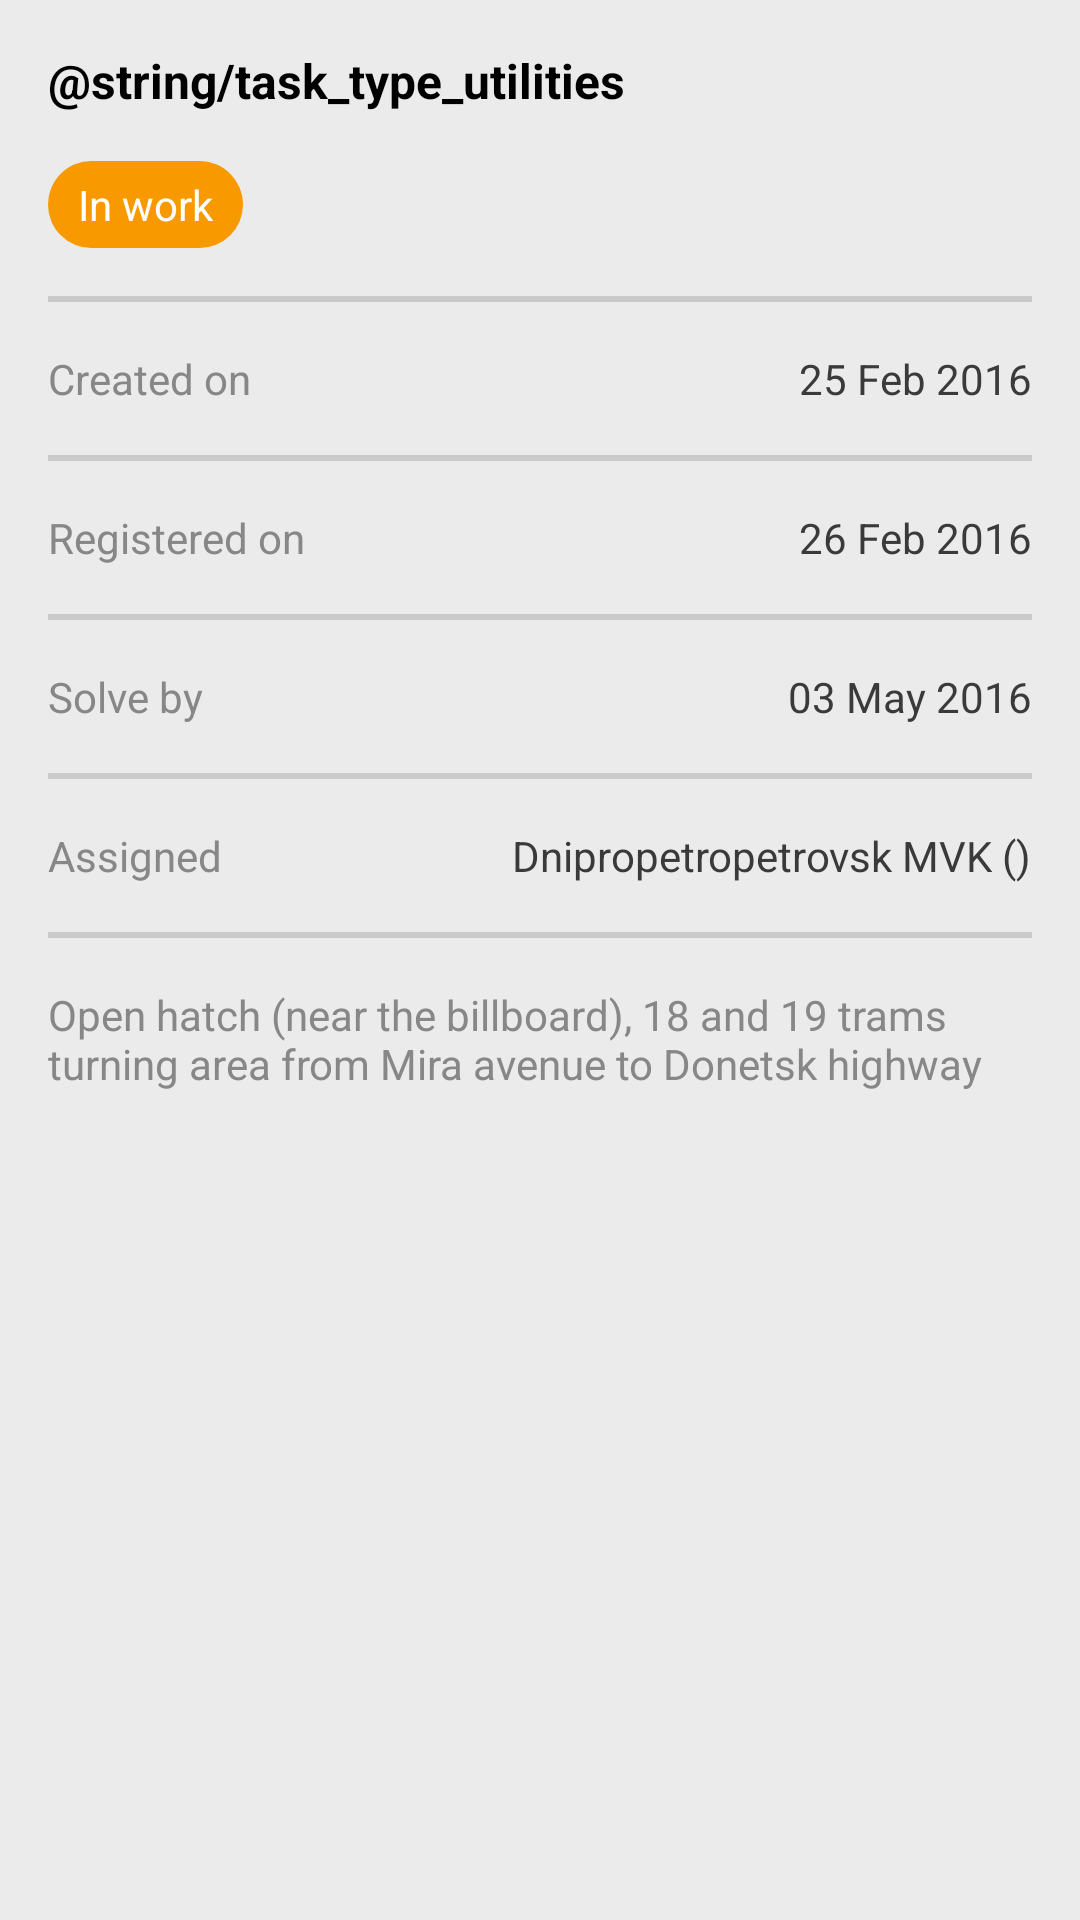

The Android layout XML behind this screen, and the referenced resources:
<!-- AndroidManifest.xml: activity theme TaskActivity -->
<!-- res/layout/activity_task.xml -->
<?xml version="1.0" encoding="utf-8"?>
<LinearLayout xmlns:android="http://schemas.android.com/apk/res/android"
    xmlns:tools="http://schemas.android.com/tools"
    android:layout_width="match_parent"
    android:layout_height="match_parent"
    android:background="@color/bg_color"
    tools:context=".activity.TaskActivity">

    <ScrollView
        android:layout_width="wrap_content"
        android:layout_height="wrap_content"
        android:id="@+id/scrollView" >

        <LinearLayout
            android:orientation="vertical"
            android:layout_width="match_parent"
            android:paddingLeft="@dimen/activity_horizontal_margin"
            android:paddingRight="@dimen/activity_horizontal_margin"
            android:layout_height="wrap_content">

            <RelativeLayout
                android:layout_width="match_parent"
                android:layout_height="wrap_content"
                android:paddingTop="@dimen/main_screen_margin"
                android:paddingBottom="@dimen/main_screen_margin">

                <TextView
                    android:layout_width="wrap_content"
                    android:layout_height="wrap_content"
                    android:text="@string/task_type_utilities"
                    android:id="@+id/tvTaskTitle"
                    style="@style/TextView.TaskType"/>

                <TextView
                    android:layout_width="wrap_content"
                    android:layout_height="wrap_content"
                    android:text="@string/task_status"
                    android:id="@+id/tvTaskStatus"
                    android:layout_below="@+id/tvTaskTitle"
                    android:textColor="@color/white"
                    android:paddingTop="5dp"
                    android:paddingBottom="5dp"
                    android:paddingLeft="10dp"
                    android:paddingRight="10dp"
                    android:layout_marginTop="@dimen/activity_vertical_margin"
                    android:background="@drawable/rounded_textview_shape"/>
            </RelativeLayout>

            <View
                android:background="@color/divider_color"
                android:layout_width="match_parent"
                android:layout_height="2.0dip"/>

            <RelativeLayout
                android:layout_width="match_parent"
                android:layout_height="wrap_content"
                android:paddingTop="@dimen/main_screen_margin"
                android:paddingBottom="@dimen/main_screen_margin">

                <TextView
                    android:layout_width="wrap_content"
                    android:layout_height="wrap_content"
                    android:text="@string/created_text"
                    android:id="@+id/tvTaskCreatedOnText"
                    style="@style/TextView.TaskText"/>

                <TextView
                    android:layout_width="wrap_content"
                    android:layout_height="wrap_content"
                    android:text="@string/created_value"
                    android:id="@+id/tvTaskCreatedOnValue"
                    android:layout_alignParentRight="true"
                    android:layout_alignParentEnd="true"
                    style="@style/TextView.TaskValue"/>
            </RelativeLayout>

            <View
                android:background="@color/divider_color"
                android:layout_width="match_parent"
                android:layout_height="2.0dip" />

            <RelativeLayout
                android:layout_width="match_parent"
                android:layout_height="wrap_content"
                android:paddingTop="@dimen/main_screen_margin"
                android:paddingBottom="@dimen/main_screen_margin">

                <TextView
                    android:layout_width="wrap_content"
                    android:layout_height="wrap_content"
                    android:text="@string/registered_text"
                    android:id="@+id/tvTaskRegisteredOnText"
                    style="@style/TextView.TaskText"/>

                <TextView
                    android:layout_width="wrap_content"
                    android:layout_height="wrap_content"
                    android:text="@string/registered_value"
                    android:id="@+id/tvTaskRegisteredOnValue"
                    android:layout_alignParentRight="true"
                    android:layout_alignParentEnd="true"
                    style="@style/TextView.TaskValue"/>
            </RelativeLayout>

            <View
                android:background="@color/divider_color"
                android:layout_width="match_parent"
                android:layout_height="2.0dip" />

            <RelativeLayout
                android:layout_width="match_parent"
                android:layout_height="wrap_content"
                android:paddingTop="@dimen/main_screen_margin"
                android:paddingBottom="@dimen/main_screen_margin">

                <TextView
                    android:layout_width="wrap_content"
                    android:layout_height="wrap_content"
                    android:text="@string/deadline_text"
                    android:id="@+id/tvTaskSolveByText"
                    style="@style/TextView.TaskText"/>

                <TextView
                    android:layout_width="wrap_content"
                    android:layout_height="wrap_content"
                    android:text="@string/deadline_value"
                    android:id="@+id/tvTaskSolveByValue"
                    android:layout_alignParentRight="true"
                    android:layout_alignParentEnd="true"
                    style="@style/TextView.TaskValue"/>
            </RelativeLayout>

            <View
                android:background="@color/divider_color"
                android:layout_width="match_parent"
                android:layout_height="2.0dip" />

            <RelativeLayout
                android:layout_width="match_parent"
                android:layout_height="wrap_content"
                android:paddingTop="@dimen/main_screen_margin"
                android:paddingBottom="@dimen/main_screen_margin">

                <TextView
                    android:layout_width="wrap_content"
                    android:layout_height="wrap_content"
                    android:text="@string/assigned_text"
                    android:id="@+id/tvAssignedText"
                    style="@style/TextView.TaskText"/>

                <TextView
                    android:layout_width="wrap_content"
                    android:layout_height="wrap_content"
                    android:text="@string/assigned_value"
                    android:id="@+id/tvAssignedValue"
                    android:layout_alignParentRight="true"
                    android:layout_alignParentEnd="true"
                    style="@style/TextView.TaskValue"/>
            </RelativeLayout>

            <View
                android:background="@color/divider_color"
                android:layout_width="match_parent"
                android:layout_height="2.0dip" />

            <RelativeLayout
                android:layout_width="match_parent"
                android:layout_height="wrap_content"
                android:paddingTop="@dimen/main_screen_margin"
                android:paddingBottom="@dimen/main_screen_margin">

                <TextView
                    android:layout_width="wrap_content"
                    android:layout_height="wrap_content"
                    android:text="@string/task_description"
                    android:id="@+id/tvTaskDescription"
                    style="@style/TextView.TaskText"/>
            </RelativeLayout>

            <android.support.v7.widget.RecyclerView
                android:id="@+id/rvTaskPhoto"
                android:layout_width="match_parent"
                android:layout_height="wrap_content"
                android:scrollbars="none"
                android:layout_marginBottom="@dimen/activity_vertical_margin"/>
        </LinearLayout>
    </ScrollView>

</LinearLayout>
<!-- resources referenced by this layout -->
<resources>
  <color name="bg_color">#EBEBEB</color>
  <color name="divider_color">#CACACA</color>
  <color name="white">@android:color/white</color>
  <dimen name="activity_horizontal_margin">16dp</dimen>
  <dimen name="activity_vertical_margin">16dp</dimen>
  <dimen name="main_screen_margin">16dip</dimen>
  <!-- drawable rounded_textview_shape (drawable) -->
  <?xml version="1.0" encoding="utf-8"?>
  <shape xmlns:android="http://schemas.android.com/apk/res/android" >
  
      <solid android:color="@color/task_status_in_work_color" />
  
      <corners
          android:radius="@dimen/large_angle_size" />
  
  </shape>
  <string name="assigned_text">Assigned</string>
  <string name="assigned_value">Dnipropetropetrovsk MVK ()</string>
  <string name="created_text">Created on</string>
  <string name="created_value">25 Feb 2016</string>
  <string name="deadline_text">Solve by</string>
  <string name="deadline_value">03 May 2016</string>
  <string name="registered_text">Registered on</string>
  <string name="registered_value">26 Feb 2016</string>
  <string name="task_description">Open hatch (near the billboard), 18 and 19 trams turning area from Mira avenue to Donetsk highway</string>
  <string name="task_status">In work</string>
  <string name="task_type_utilities">Коммунальное хозяйство</string>
  <style name="TextView.TaskText" parent="@style/TextView.Base">
          <item name="android:textSize">@dimen/main_screen_text_size</item>
          <item name="android:textColor">#878787</item>
      </style>
  <style name="TextView.TaskType" parent="@style/TextView.Base">
          <item name="android:textSize">@dimen/main_screen_text_size_title</item>
          <item name="android:textStyle">bold</item>
          <item name="android:textColor">@android:color/black</item>
      </style>
  <style name="TextView.TaskValue" parent="@style/TextView.Base">
          <item name="android:textSize">@dimen/main_screen_text_size</item>
          <item name="android:textColor">#3A3A3A</item>
      </style>
  <style name="TaskActivity" parent="@style/AppTheme.Base">
          
      </style>
  <color name="task_status_in_work_color">#F89900</color>
  <dimen name="large_angle_size">15sp</dimen>
  <style name="TextView.Base" parent="@style/TextView">
          <item name="android:layout_width">wrap_content</item>
          <item name="android:layout_height">wrap_content</item>
      </style>
  <dimen name="main_screen_text_size">14sp</dimen>
  <dimen name="main_screen_text_size_title">16sp</dimen>
  <style name="AppTheme.Base" parent="@style/Theme.AppCompat.Light.DarkActionBar">
          <item name="colorPrimary">@color/colorPrimary</item>
          <item name="colorPrimaryDark">@color/colorPrimaryDark</item>
          <item name="colorAccent">@color/colorAccent</item>
      </style>
  <style name="TextView">
          <item name="android:layout_width">wrap_content</item>
          <item name="android:layout_height">wrap_content</item>
      </style>
  <color name="colorPrimary">#557CAC</color>
  <color name="colorPrimaryDark">#303F9F</color>
  <color name="colorAccent">#FF4081</color>
</resources>
